Run: headless pygame with SDL's dummy video driver; simulated clock (each Clock.tick advances the game by its frame time, no real sleeping); random seed 0; keys injected as events and as key.get_pressed() state; no mouse input.
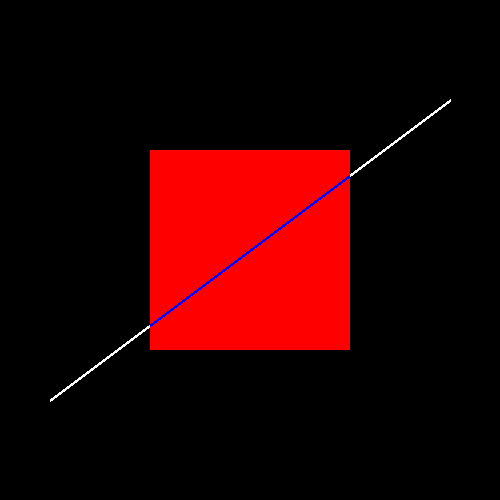
Frame 1 of 4 · flips 1–60 · no input
Frame 2 of 4 · flips 61–180 · tapped SPACE, RETURN · held RIGHT (→), D · screen unchanged from frame 1, image omitted
Frame 3 of 4 · flips 181–300 · held DOWN (↓), S · screen unchanged from frame 2, image omitted
Frame 4 of 4 · flips 301–420 · held LEFT (←), A, UP (↑), W · screen unchanged from frame 3, image omitted

The pygame program that drew these frames:

import pygame

def main():
    pygame.init()
    clock = pygame.time.Clock()

    screen = pygame.display.set_mode((500, 500))

    r1 = pygame.Rect(0, 0, 200, 200)
    r1.center = (250, 250)
    s1 = pygame.Surface((r1.w, r1.h))
    s1.fill((255, 0, 0))

    line1 = ((50, 400), (450, 100))
    line2 = r1.clipline(line1)

    print(line2)
    
    running = True

    while running:
        for event in pygame.event.get():
            if event.type == pygame.QUIT:
                running = False
        
        screen.fill(color=(0, 0, 0))
        
        screen.blit(s1, (r1.x, r1.y))

        pygame.draw.line(screen, (255, 255, 255), line1[0], line1[1], width=3)
        pygame.draw.line(screen, (0, 0, 255), line2[0], line2[1], width=3)

        pygame.display.flip()


        clock.tick(60)

if __name__ == "__main__":
    main()
